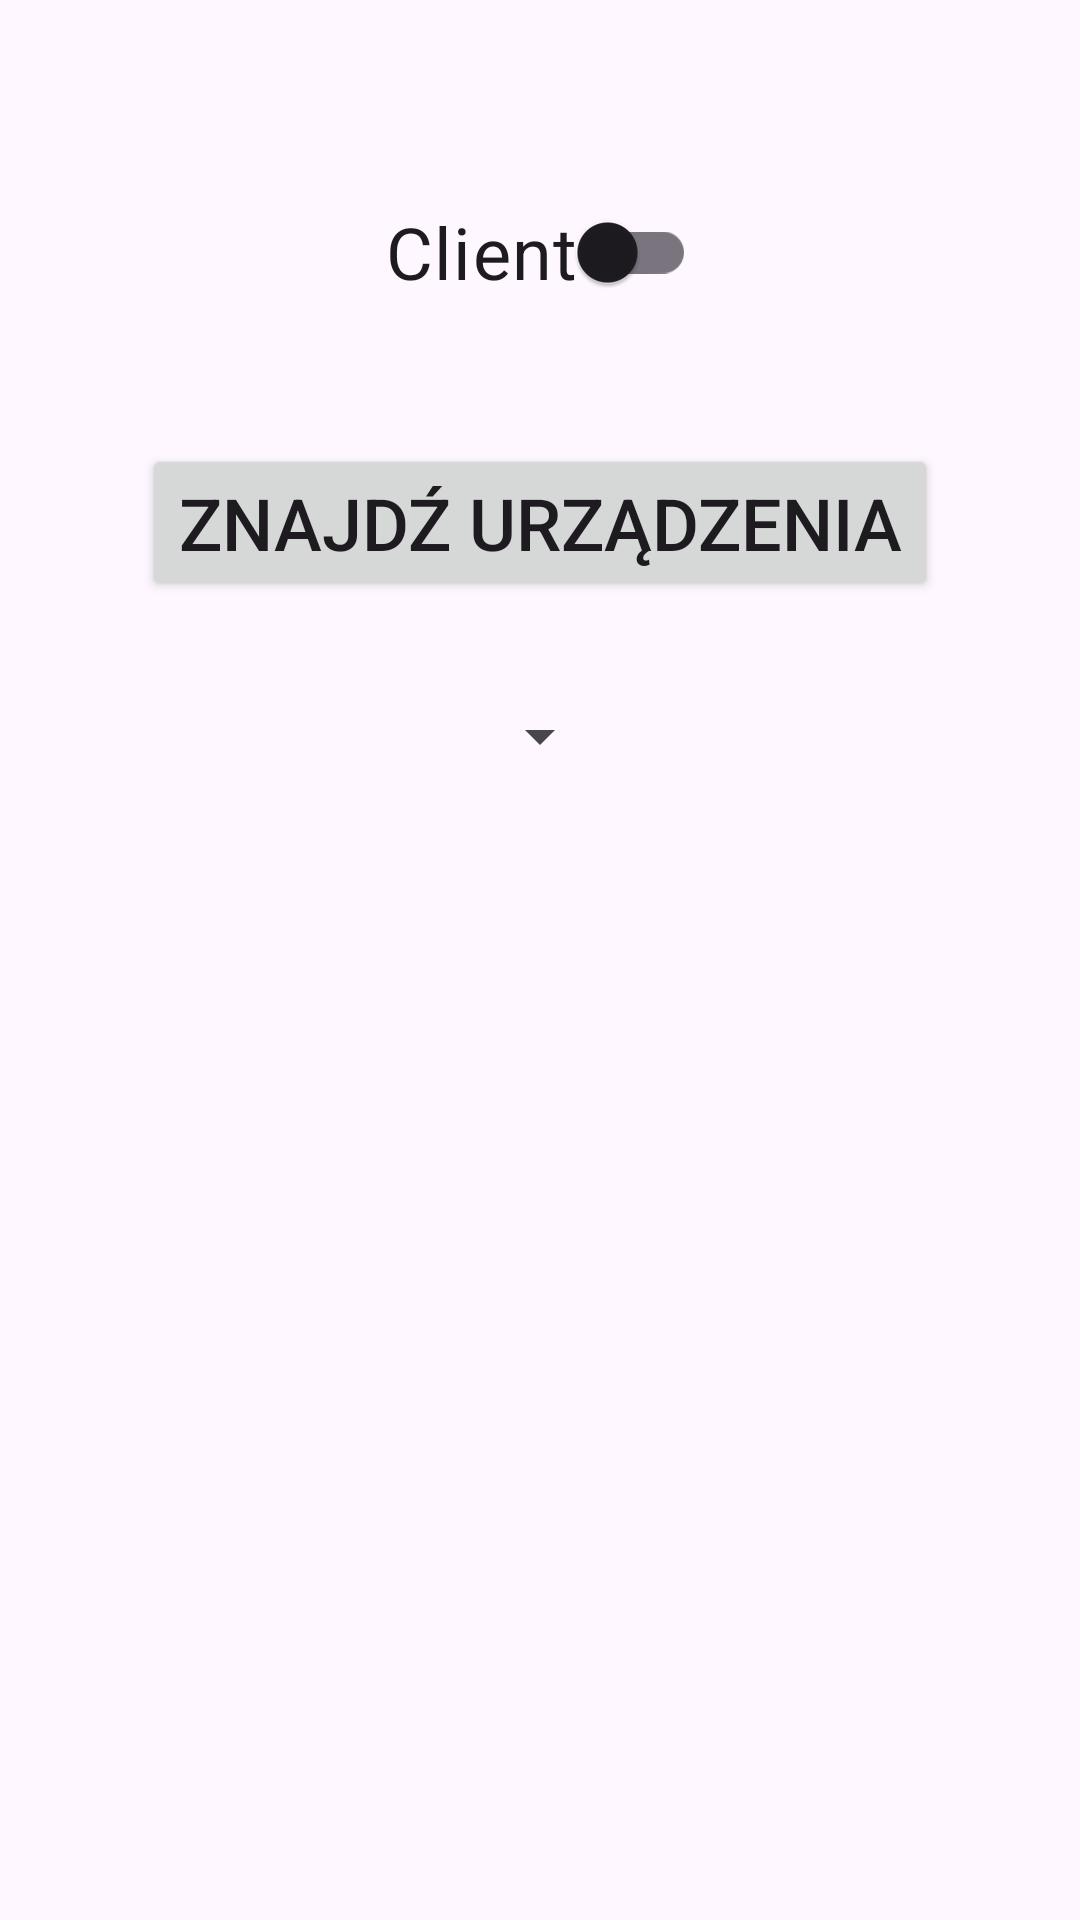

Layout XML and referenced resources for this Android screen:
<!-- AndroidManifest.xml: application theme Theme.CarbonFootprint -->
<!-- res/layout/activity_client.xml -->
<?xml version="1.0" encoding="utf-8"?>
<androidx.constraintlayout.widget.ConstraintLayout xmlns:android="http://schemas.android.com/apk/res/android"
    xmlns:app="http://schemas.android.com/apk/res-auto"
    xmlns:tools="http://schemas.android.com/tools"
    android:layout_width="match_parent"
    android:layout_height="match_parent"
    tools:context=".ClientActivity">

    <androidx.appcompat.widget.SwitchCompat
        android:id="@+id/change_side"
        android:layout_width="wrap_content"
        android:layout_height="wrap_content"
        android:layout_marginTop="60dp"
        android:checked="false"
        android:text="@string/switch_off"
        android:textSize="24sp"
        app:layout_constraintEnd_toEndOf="parent"
        app:layout_constraintStart_toStartOf="parent"
        app:layout_constraintTop_toTopOf="parent" />

    <Button
        android:id="@+id/find_devices"
        android:layout_width="wrap_content"
        android:layout_height="wrap_content"
        android:layout_marginTop="40dp"
        android:text="@string/button_find_device"
        android:textSize="24sp"
        app:layout_constraintEnd_toEndOf="parent"
        app:layout_constraintStart_toStartOf="parent"
        app:layout_constraintTop_toBottomOf="@+id/change_side" />

    <Spinner
        android:id="@+id/device_list"
        android:layout_width="wrap_content"
        android:spinnerMode="dropdown"
        android:layout_height="50dp"
        android:layout_marginTop="20dp"
        app:layout_constraintEnd_toEndOf="parent"
        app:layout_constraintStart_toStartOf="parent"
        app:layout_constraintTop_toBottomOf="@+id/find_devices" />

</androidx.constraintlayout.widget.ConstraintLayout>
<!-- resources referenced by this layout -->
<resources>
  <string name="button_find_device">Znajdź urządzenia</string>
  <string name="switch_off">Client</string>
  <style name="Theme.CarbonFootprint" parent="Base.Theme.CarbonFootprint" />
  <style name="Base.Theme.CarbonFootprint" parent="Theme.Material3.DayNight.NoActionBar">
          
          
      </style>
</resources>
